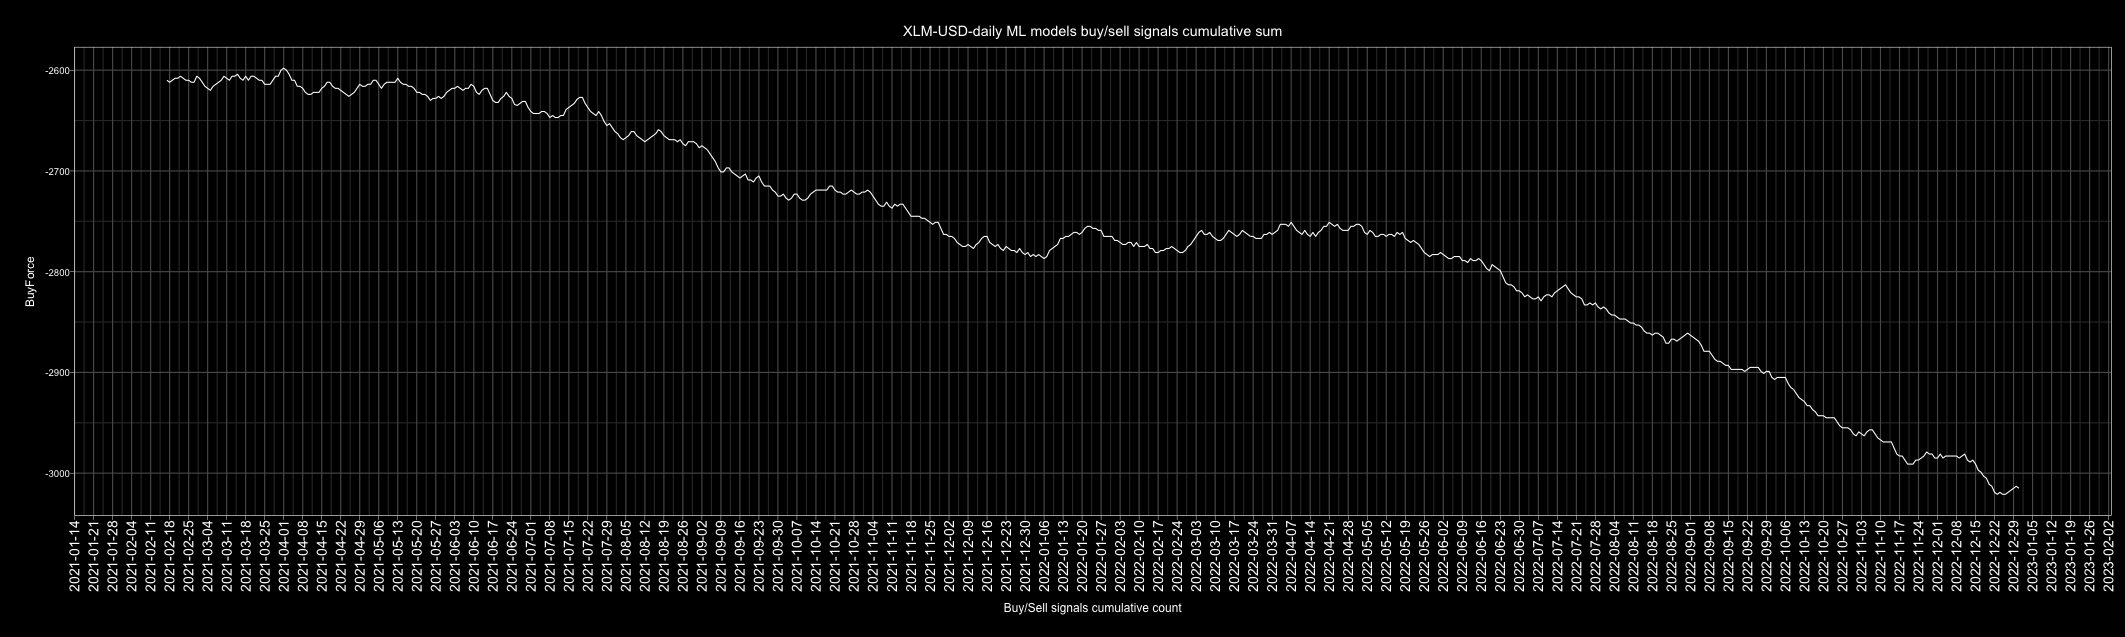

Source data for this figure (header and first rows):
Date, buy, sell, Action, ActionID
2010-01-01, 4, 2, buy, 1
2010-01-02, 3, 3, buy, 1
2010-01-03, 5, 1, buy, 1
2010-01-04, 3, 3, buy, 1
2010-01-05, 0, 6, sell, 0
2010-01-06, 2, 4, sell, 0
2010-01-07, 4, 2, buy, 1
2010-01-08, 4, 2, buy, 1
2010-01-09, 3, 3, buy, 1
2010-01-10, 2, 4, sell, 0
2010-01-11, 2, 4, sell, 0
2010-01-12, 4, 2, buy, 1
2010-01-13, 1, 5, sell, 0
2010-01-14, 3, 3, buy, 1
2010-01-15, 3, 3, buy, 1
2010-01-16, 1, 5, sell, 0
2010-01-17, 2, 4, sell, 0
2010-01-18, 0, 6, sell, 0
2010-01-19, 0, 6, sell, 0
2010-01-20, 2, 4, sell, 0
2010-01-21, 4, 2, buy, 1
2010-01-22, 4, 2, buy, 1
2010-01-23, 3, 3, buy, 1
2010-01-24, 1, 5, sell, 0
2010-01-25, 2, 4, sell, 0
2010-01-26, 2, 4, sell, 0
2010-01-27, 1, 5, sell, 0
2010-01-28, 2, 4, sell, 0
2010-01-29, 2, 4, sell, 0
2010-01-30, 1, 5, sell, 0
2010-01-31, 2, 4, sell, 0
2010-02-01, 5, 1, buy, 1
2010-02-02, 5, 1, buy, 1
2010-02-03, 5, 1, buy, 1
2010-02-04, 0, 6, sell, 0
2010-02-05, 5, 1, buy, 1
2010-02-06, 1, 5, sell, 0
2010-02-07, 2, 4, sell, 0
2010-02-08, 5, 1, buy, 1
2010-02-09, 2, 4, sell, 0
2010-02-10, 3, 3, buy, 1
2010-02-11, 3, 3, buy, 1
2010-02-12, 0, 6, sell, 0
2010-02-13, 1, 5, sell, 0
2010-02-14, 3, 3, buy, 1
2010-02-15, 3, 3, buy, 1
2010-02-16, 4, 2, buy, 1
2010-02-17, 2, 4, sell, 0
2010-02-18, 2, 4, sell, 0
2010-02-19, 3, 3, buy, 1
2010-02-20, 1, 5, sell, 0
2010-02-21, 5, 1, buy, 1
2010-02-22, 1, 5, sell, 0
2010-02-23, 2, 4, sell, 0
2010-02-24, 3, 3, buy, 1
2010-02-25, 3, 3, buy, 1
2010-02-26, 4, 2, buy, 1
2010-02-27, 3, 3, buy, 1
2010-02-28, 3, 3, buy, 1
2010-03-01, 3, 3, buy, 1
... 4,688 more rows
